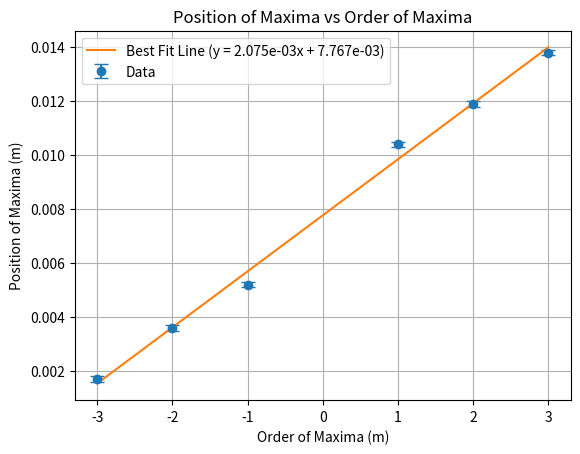

The matplotlib source for this figure:
import numpy as np
import matplotlib.pyplot as plt
from scipy.optimize import curve_fit

# Constants with uncertainties
d = 0.00025  # slit separation (m)
d_uncertainty = 0.00001  # uncertainty in d (m)
L = 0.98  # screen distance (m)
L_uncertainty = 0.02  # uncertainty in L (m)

# Data (convert from cm to m)
positions = np.array([0.017, 0.036, 0.052, 0.078, 0.104, 0.119, 0.138])* 0.1  # Convert cm to m
pos_uncertainty = 0.0001  # 0.1 mm position uncertainty
order_numbers = np.arange(-(len(positions) - 1) // 2, (len(positions)) // 2 + 1)

# Remove zero order
nonzero_mask = order_numbers != 0
positions = positions[nonzero_mask]
order_numbers = order_numbers[nonzero_mask]

# Define a linear model for fitting
def linear_model(x, m, b):
    return m * x + b

# Perform curve fitting
params, cov_matrix = curve_fit(
    linear_model,
    order_numbers,
    positions,
    sigma=np.full_like(positions, pos_uncertainty)
)

# Extract slope and intercept with uncertainties
slope, intercept = params
slope_uncertainty, intercept_uncertainty = np.sqrt(np.diag(cov_matrix))

# Estimate wavelength
wavelength = slope * d / L
wavelength_uncertainty = wavelength * np.sqrt(
    (slope_uncertainty / slope) ** 2 +
    (d_uncertainty / d) ** 2 +
    (L_uncertainty / L) ** 2
)

# Convert to nanometers
wavelength_nm = wavelength * 1e9
wavelength_uncertainty_nm = wavelength_uncertainty * 1e9

# Generate best-fit line
fit_line = linear_model(order_numbers, slope, intercept)

# Plotting
plt.errorbar(order_numbers, positions, yerr=pos_uncertainty, fmt='o', label='Data', capsize=5)
plt.plot(order_numbers, fit_line, label=f'Best Fit Line (y = {slope:.3e}x + {intercept:.3e})')

# Labels and title
plt.xlabel('Order of Maxima (m)')
plt.ylabel('Position of Maxima (m)')
plt.title('Position of Maxima vs Order of Maxima')
plt.legend()
plt.grid(True)

# Show plot
plt.show()

# Print results
print(f"Slope (m): {slope:.3e} ± {slope_uncertainty:.3e}")
print(f"Intercept (b): {intercept:.3e} ± {intercept_uncertainty:.3e}")
print(f"Estimated Wavelength: {wavelength_nm:.1f} ± {wavelength_uncertainty_nm:.1f} nm")
